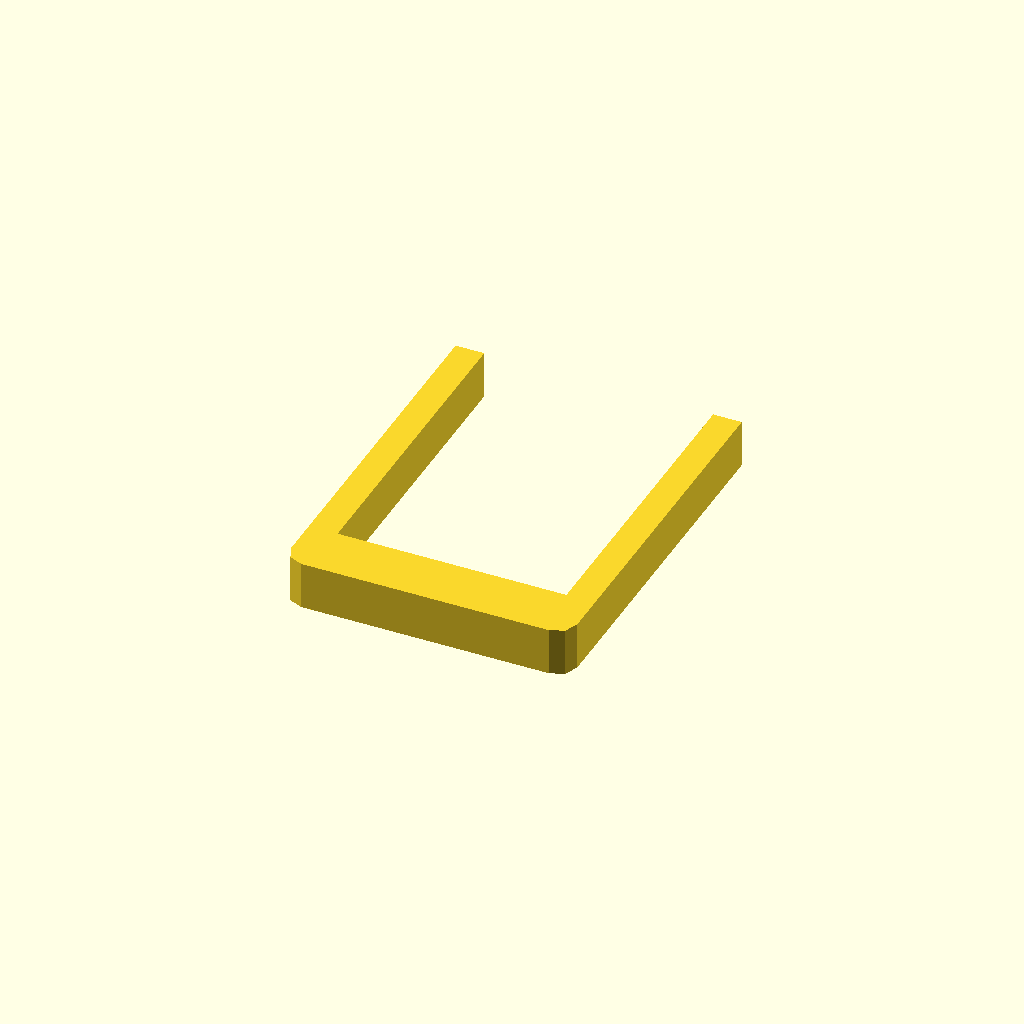
Cell 1 — every parameter at its default value.
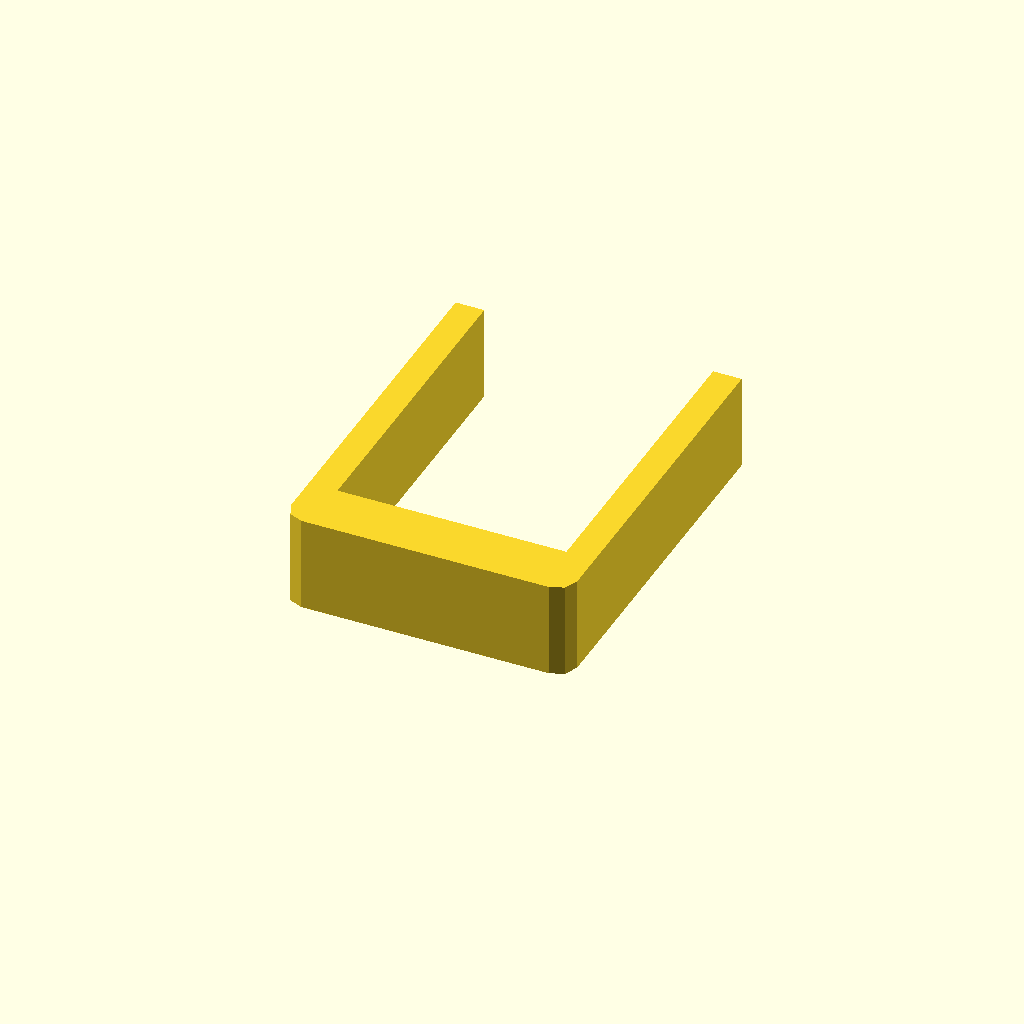
Cell 2 — profile_height set to 20, the other parameters unchanged.
All cells are drawn from one camera (rotation 55°, 0°, 25°, orthographic, colour scheme Cornfield), so only the parameter changes between them.
Source of the model, optional_data/data/sketch1/sinkframes/part_0064.scad:
$fn = 32;

// ----------------------------------------------------------------------
// Heat sink frame: 60 x 78 mm frame, 6 mm walls
// ----------------------------------------------------------------------

// --- parameters (mm) ---
profile_height = 10;      // extrusion height
profile_points = 12;      // points of the closed outline

profile = [[0, 4], [1.172, 1.172], [4, 0], [56, 0], [58.828, 1.172], [60, 4], [60, 78], [54, 78], [54, 12], [6, 12], [6, 78], [0, 78]];  // single closed polygon, 12 points, counter clockwise

// --- the one profile operation ---
linear_extrude(height = profile_height) polygon(points = profile);
Parameter table extracted from the source (name, type, default, range or options):
profile_height: number, default 10
profile_points: number, default 12
